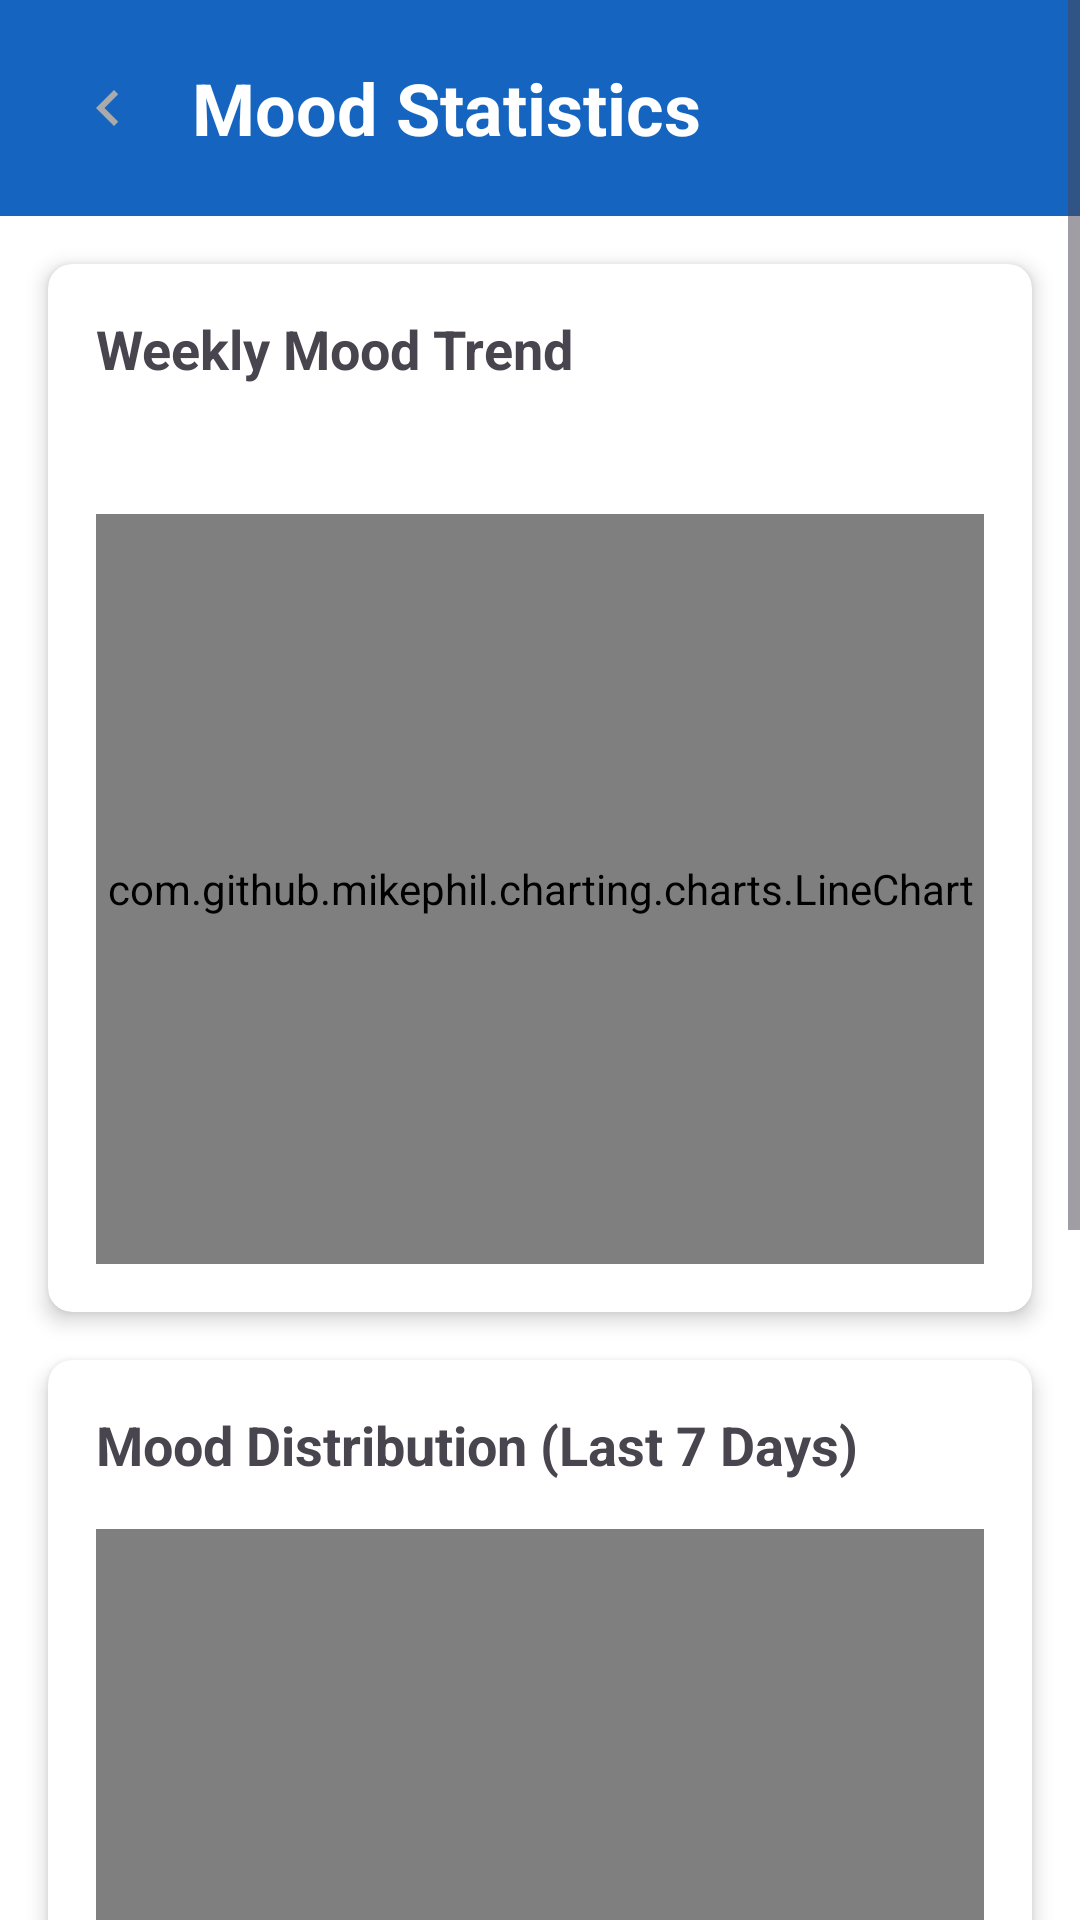

Produce the Android XML layout that renders to this screen, including the resource entries it uses.
<!-- AndroidManifest.xml: application theme Theme.WellTrack -->
<!-- res/layout/fragment_mood_statistics.xml -->
<?xml version="1.0" encoding="utf-8"?>
<ScrollView xmlns:android="http://schemas.android.com/apk/res/android"
    xmlns:app="http://schemas.android.com/apk/res-auto"
    xmlns:tools="http://schemas.android.com/tools"
    android:layout_width="match_parent"
    android:layout_height="match_parent"
    android:fillViewport="true">

    <androidx.constraintlayout.widget.ConstraintLayout
        android:layout_width="match_parent"
        android:layout_height="wrap_content">

        
        <LinearLayout
            android:id="@+id/header_layout"
            android:layout_width="0dp"
            android:layout_height="wrap_content"
            android:orientation="horizontal"
            android:padding="16dp"
            android:background="?attr/colorPrimary"
            android:gravity="center_vertical"
            app:layout_constraintTop_toTopOf="parent"
            app:layout_constraintStart_toStartOf="parent"
            app:layout_constraintEnd_toEndOf="parent">

            <ImageButton
                android:id="@+id/back_button"
                android:layout_width="40dp"
                android:layout_height="40dp"
                android:src="@drawable/ic_arrow_left"
                android:background="?attr/selectableItemBackgroundBorderless"
                android:contentDescription="Back" />

            <TextView
                android:layout_width="0dp"
                android:layout_height="wrap_content"
                android:layout_weight="1"
                android:text="Mood Statistics"
                android:textSize="24sp"
                android:textStyle="bold"
                android:textColor="@android:color/white"
                android:layout_marginStart="8dp" />

        </LinearLayout>

        
        <androidx.cardview.widget.CardView
            android:id="@+id/weekly_trend_card"
            android:layout_width="0dp"
            android:layout_height="wrap_content"
            android:layout_margin="16dp"
            app:cardCornerRadius="8dp"
            app:cardElevation="4dp"
            app:layout_constraintTop_toBottomOf="@+id/header_layout"
            app:layout_constraintStart_toStartOf="parent"
            app:layout_constraintEnd_toEndOf="parent">

            <LinearLayout
                android:layout_width="match_parent"
                android:layout_height="wrap_content"
                android:orientation="vertical"
                android:padding="16dp">

                <TextView
                    android:layout_width="wrap_content"
                    android:layout_height="wrap_content"
                    android:text="Weekly Mood Trend"
                    android:textSize="18sp"
                    android:textStyle="bold"
                    android:layout_marginBottom="8dp" />

                <TextView
                    android:id="@+id/week_range_text"
                    android:layout_width="wrap_content"
                    android:layout_height="wrap_content"
                    android:textSize="14sp"
                    android:textColor="@android:color/darker_gray"
                    android:layout_marginBottom="16dp"
                    tools:text="Jan 8 - Jan 14, 2025" />

                <com.github.mikephil.charting.charts.LineChart
                    android:id="@+id/weekly_line_chart"
                    android:layout_width="match_parent"
                    android:layout_height="250dp" />

            </LinearLayout>

        </androidx.cardview.widget.CardView>

        
        <androidx.cardview.widget.CardView
            android:id="@+id/mood_distribution_card"
            android:layout_width="0dp"
            android:layout_height="wrap_content"
            android:layout_margin="16dp"
            app:cardCornerRadius="8dp"
            app:cardElevation="4dp"
            app:layout_constraintTop_toBottomOf="@+id/weekly_trend_card"
            app:layout_constraintStart_toStartOf="parent"
            app:layout_constraintEnd_toEndOf="parent">

            <LinearLayout
                android:layout_width="match_parent"
                android:layout_height="wrap_content"
                android:orientation="vertical"
                android:padding="16dp">

                <TextView
                    android:layout_width="wrap_content"
                    android:layout_height="wrap_content"
                    android:text="Mood Distribution (Last 7 Days)"
                    android:textSize="18sp"
                    android:textStyle="bold"
                    android:layout_marginBottom="16dp" />

                <com.github.mikephil.charting.charts.PieChart
                    android:id="@+id/mood_pie_chart"
                    android:layout_width="match_parent"
                    android:layout_height="300dp" />

            </LinearLayout>

        </androidx.cardview.widget.CardView>

        
        <androidx.cardview.widget.CardView
            android:id="@+id/summary_stats_card"
            android:layout_width="0dp"
            android:layout_height="wrap_content"
            android:layout_margin="16dp"
            app:cardCornerRadius="8dp"
            app:cardElevation="4dp"
            app:layout_constraintTop_toBottomOf="@+id/mood_distribution_card"
            app:layout_constraintStart_toStartOf="parent"
            app:layout_constraintEnd_toEndOf="parent"
            app:layout_constraintBottom_toBottomOf="parent">

            <LinearLayout
                android:layout_width="match_parent"
                android:layout_height="wrap_content"
                android:orientation="vertical"
                android:padding="16dp">

                <TextView
                    android:layout_width="wrap_content"
                    android:layout_height="wrap_content"
                    android:text="Summary"
                    android:textSize="18sp"
                    android:textStyle="bold"
                    android:layout_marginBottom="12dp" />

                <LinearLayout
                    android:layout_width="match_parent"
                    android:layout_height="wrap_content"
                    android:orientation="horizontal"
                    android:layout_marginBottom="8dp">

                    <TextView
                        android:layout_width="0dp"
                        android:layout_height="wrap_content"
                        android:layout_weight="1"
                        android:text="Total Entries:"
                        android:textSize="14sp" />

                    <TextView
                        android:id="@+id/total_entries_text"
                        android:layout_width="wrap_content"
                        android:layout_height="wrap_content"
                        android:textSize="14sp"
                        android:textStyle="bold"
                        tools:text="15" />

                </LinearLayout>

                <LinearLayout
                    android:layout_width="match_parent"
                    android:layout_height="wrap_content"
                    android:orientation="horizontal"
                    android:layout_marginBottom="8dp">

                    <TextView
                        android:layout_width="0dp"
                        android:layout_height="wrap_content"
                        android:layout_weight="1"
                        android:text="Most Common Mood:"
                        android:textSize="14sp" />

                    <TextView
                        android:id="@+id/most_common_mood_text"
                        android:layout_width="wrap_content"
                        android:layout_height="wrap_content"
                        android:textSize="14sp"
                        android:textStyle="bold"
                        tools:text="😊 Happy" />

                </LinearLayout>

                <LinearLayout
                    android:layout_width="match_parent"
                    android:layout_height="wrap_content"
                    android:orientation="horizontal">

                    <TextView
                        android:layout_width="0dp"
                        android:layout_height="wrap_content"
                        android:layout_weight="1"
                        android:text="Entries This Week:"
                        android:textSize="14sp" />

                    <TextView
                        android:id="@+id/week_entries_text"
                        android:layout_width="wrap_content"
                        android:layout_height="wrap_content"
                        android:textSize="14sp"
                        android:textStyle="bold"
                        tools:text="7" />

                </LinearLayout>

            </LinearLayout>

        </androidx.cardview.widget.CardView>

    </androidx.constraintlayout.widget.ConstraintLayout>

</ScrollView>
<!-- resources referenced by this layout -->
<resources>
  <!-- drawable ic_arrow_left (drawable) -->
  <vector xmlns:android="http://schemas.android.com/apk/res/android"
      android:width="24dp"
      android:height="24dp"
      android:viewportWidth="24"
      android:viewportHeight="24">
      <path
          android:fillColor="@android:color/darker_gray"
          android:pathData="M15.41,7.41L14,6l-6,6 6,6 1.41,-1.41L10.83,12z"/>
  </vector>
  <style name="Theme.WellTrack" parent="Base.Theme.WellTrack" />
  <style name="Base.Theme.WellTrack" parent="Theme.Material3.DayNight.NoActionBar">
          
          <item name="colorPrimary">@color/primary</item>
          <item name="colorPrimaryVariant">@color/primary_dark</item>
          <item name="colorOnPrimary">@color/white</item>
          
          
          <item name="colorSecondary">@color/accent</item>
          <item name="colorSecondaryVariant">@color/primary_light</item>
          <item name="colorOnSecondary">@color/white</item>
          
          
          <item name="colorSurfaceVariant">@color/blue_50</item>
          <item name="colorOnSurfaceVariant">@color/primary_dark</item>
          
          
          <item name="android:colorBackground">@color/white</item>
          <item name="colorSurface">@color/white</item>
          <item name="colorOnSurface">@color/black</item>
      </style>
  <color name="primary">#1565C0</color>
  <color name="primary_dark">#0D47A1</color>
  <color name="white">#FFFFFFFF</color>
  <color name="accent">#0277BD</color>
  <color name="primary_light">#1976D2</color>
  <color name="blue_50">#E3F2FD</color>
  <color name="black">#FF000000</color>
</resources>
